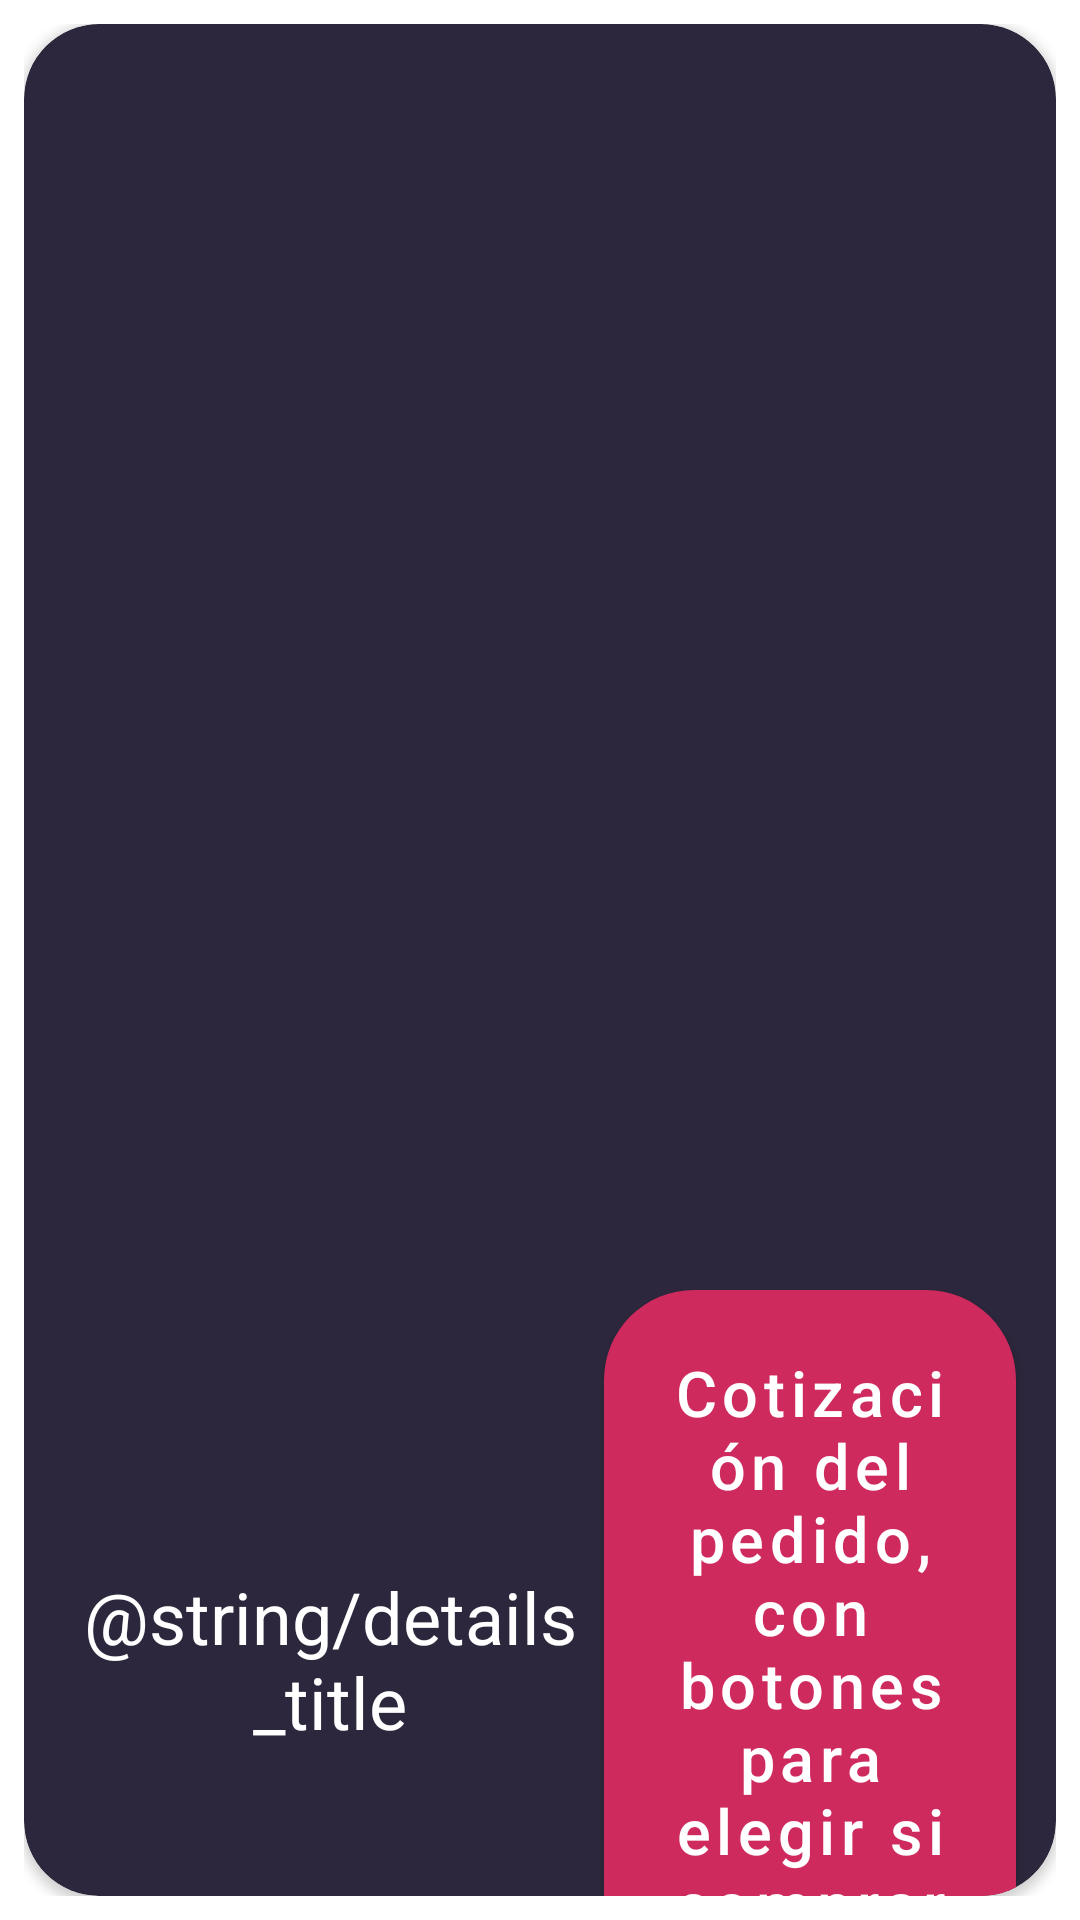

Produce the Android XML layout that renders to this screen, including the resource entries it uses.
<!-- AndroidManifest.xml: application theme AppTheme -->
<!-- res/layout/fragment_recycler_view_details.xml -->
<?xml version="1.0" encoding="utf-8"?>
<FrameLayout xmlns:android="http://schemas.android.com/apk/res/android"
    xmlns:app="http://schemas.android.com/apk/res-auto"
    xmlns:tools="http://schemas.android.com/tools"
    android:layout_width="match_parent"
    android:layout_height="wrap_content"
    android:padding="8dp"
    android:layout_gravity="center">

    <androidx.cardview.widget.CardView
        android:id="@+id/details_item_card_view"
        android:layout_width="match_parent"
        android:layout_height="match_parent"
        android:backgroundTint="@color/colorPrimary"
        app:cardCornerRadius="25dp">

        <androidx.constraintlayout.widget.ConstraintLayout
            android:layout_width="match_parent"
            android:layout_height="match_parent">


            <ImageView
                android:id="@+id/details_image_view"
                android:layout_width="0dp"
                android:layout_height="400dp"
                android:contentDescription="@null"
                android:scaleType="fitXY"
                app:layout_constraintEnd_toEndOf="parent"
                app:layout_constraintHorizontal_bias="0.0"
                app:layout_constraintStart_toStartOf="parent"
                app:layout_constraintTop_toTopOf="parent"
                tools:srcCompat="@tools:sample/avatars" />

            <TextView
                android:id="@+id/details_description_text_view"
                android:layout_width="match_parent"
                android:layout_height="wrap_content"
                android:layout_marginStart="16dp"
                android:layout_marginTop="32dp"
                android:layout_marginEnd="16dp"
                android:layout_marginBottom="32dp"
                android:text="@string/description_textView"
                android:textAlignment="center"
                android:textColor="@android:color/white"
                android:textSize="18sp"
                app:layout_constraintBottom_toBottomOf="parent"
                app:layout_constraintEnd_toEndOf="parent"
                app:layout_constraintStart_toStartOf="parent"
                app:layout_constraintTop_toBottomOf="@+id/details_quote_button" />

            <TextView
                android:id="@+id/details_name_text_view"
                android:layout_width="0dp"
                android:textAlignment="center"
                app:layout_constraintWidth_percent="0.5"
                android:layout_height="wrap_content"
                android:layout_marginStart="16dp"
                android:layout_marginTop="16dp"
                android:layout_marginBottom="32dp"
                android:text="@string/details_title"
                android:textColor="@android:color/white"
                android:textSize="24sp"
                app:layout_constraintBottom_toTopOf="@+id/details_description_text_view"
                app:layout_constraintStart_toStartOf="parent"
                app:layout_constraintTop_toBottomOf="@+id/details_image_view" />

            <com.google.android.material.button.MaterialButton
                android:id="@+id/details_quote_button"
                android:layout_width="0dp"
                app:layout_constraintWidth_percent="0.4"
                android:layout_height="wrap_content"
                android:layout_marginStart="8dp"
                android:layout_marginTop="16dp"
                android:layout_marginEnd="16dp"
                android:gravity="center_horizontal"
                android:padding="20dp"
                android:text="@string/quote"
                android:textAllCaps="false"
                android:textColor="@android:color/white"
                android:textSize="21sp"
                app:backgroundTint="@color/colorAccent"
                app:cornerRadius="30dp"
                app:layout_constraintEnd_toEndOf="parent"
                app:layout_constraintStart_toEndOf="@+id/details_name_text_view"
                app:layout_constraintTop_toBottomOf="@+id/details_image_view" />
        </androidx.constraintlayout.widget.ConstraintLayout>
    </androidx.cardview.widget.CardView>
</FrameLayout>
<!-- resources referenced by this layout -->
<resources>
  <color name="colorAccent">#CE2A5E</color>
  <color name="colorPrimary">#2C273C</color>
  <string name="quote">"Cotización del pedido, con botones para elegir si comprar o guardar en cotizaciones"</string>
  <style name="AppTheme" parent="Theme.MaterialComponents.Light.DarkActionBar">
          <item name="colorPrimary">@color/colorPrimary</item>
          <item name="colorPrimaryDark">@color/colorPrimaryDark</item>
          <item name="colorAccent">@color/colorAccent</item>
      </style>
  <color name="colorPrimaryDark">#1F1C26</color>
</resources>
